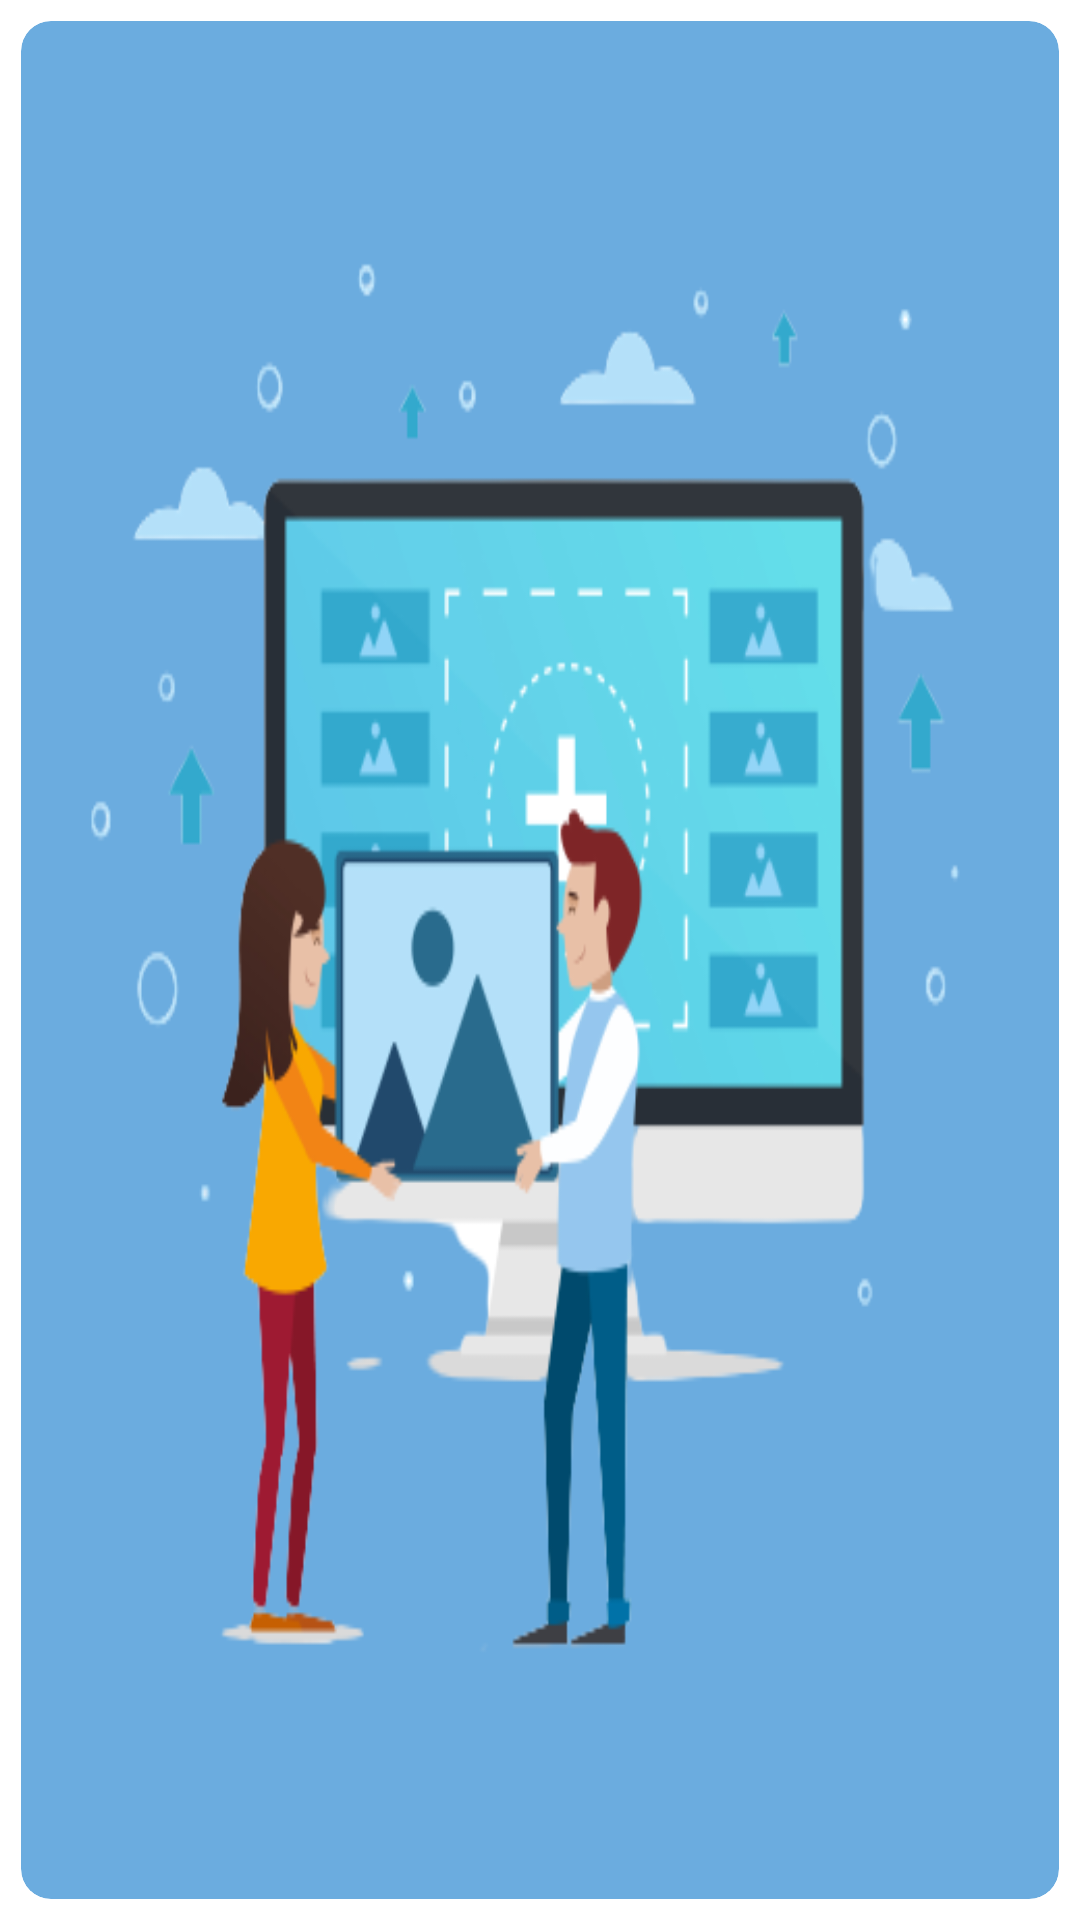

Here is an Android app screen rendered from its layout file. Give the layout XML and the strings, colors and styles it references.
<!-- AndroidManifest.xml: application theme Theme.DementiaMemoryApp -->
<!-- res/layout/gallerylayout.xml -->
<?xml version="1.0" encoding="utf-8"?>
<androidx.constraintlayout.widget.ConstraintLayout xmlns:android="http://schemas.android.com/apk/res/android"
    xmlns:app="http://schemas.android.com/apk/res-auto"
    xmlns:tools="http://schemas.android.com/tools"
    android:layout_width="100dp"
    android:layout_height="100dp">

    <androidx.cardview.widget.CardView
        android:layout_width="match_parent"
        android:layout_height="match_parent"
        android:layout_margin="07dp"
        app:cardBackgroundColor="#6BACDF"
        app:cardCornerRadius="10dp"
        app:cardElevation="0dp"
        app:cardPreventCornerOverlap="true"
        app:layout_constraintEnd_toEndOf="parent"
        app:layout_constraintHorizontal_bias="0.008"
        app:layout_constraintStart_toStartOf="parent"
        app:layout_constraintTop_toTopOf="parent"
        tools:ignore="MissingConstraints">

        <ImageView
            android:id="@+id/layoutPic"
            android:layout_width="match_parent"
            android:layout_height="match_parent"
            android:scaleType="fitXY"
            android:src="@drawable/camera2" />
    </androidx.cardview.widget.CardView>


</androidx.constraintlayout.widget.ConstraintLayout>
<!-- resources referenced by this layout -->
<resources>
  <!-- drawable camera2: png bitmap (drawable-v24, 58940 bytes) -->
  <style name="Theme.DementiaMemoryApp" parent="Theme.MaterialComponents.DayNight.DarkActionBar">
          
          <item name="colorPrimary">#3943e9</item>
          <item name="colorPrimaryVariant">#3943e9</item>
          <item name="colorOnPrimary">@color/white</item>
          
          <item name="colorSecondary">@color/teal_200</item>
          <item name="colorSecondaryVariant">@color/teal_700</item>
          <item name="colorOnSecondary">@color/black</item>
          
          <item name="android:statusBarColor" tools:targetApi="l">?attr/colorPrimaryVariant</item>
          
      </style>
  <!-- not gathered from this repository: default colours our renderer supplied (Android Studio template values) -->
  <color name="teal_200">#FF03DAC5</color>
  <color name="teal_700">#FF018786</color>
  <color name="black">#FF000000</color>
  <color name="white">#FFFFFFFF</color>
</resources>
